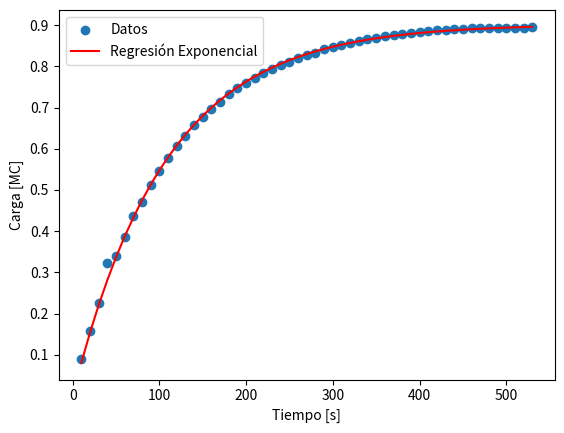

Generate this figure with matplotlib:
import numpy as np
import matplotlib.pyplot as plt

from scipy.optimize import curve_fit


# Datos proporcionados
tiempo = [10, 20, 30, 40, 50, 60, 70, 80, 90, 100, 110, 120, 130, 140, 150, 160, 170, 180, 190, 200,
          210, 220, 230, 240, 250, 260, 270, 280, 290, 300, 310, 320, 330, 340, 350, 360, 370, 380,
          390, 400, 410, 420, 430, 440, 450, 460, 470, 480, 490, 500, 510, 520, 530]
voltaje = [1.9, 3.33, 4.8, 6.89, 7.25, 8.2, 9.3, 10.01, 10.89, 11.64, 12.3, 12.9, 13.45, 13.98, 14.39,
           14.8, 15.2, 15.57, 15.89, 16.16, 16.4, 16.66, 16.89, 17.08, 17.27, 17.45, 17.61, 17.7, 17.91,
           18.01, 18.13, 18.25, 18.34, 18.42, 18.5, 18.58, 18.65, 18.71, 18.76, 18.81, 18.85, 18.89, 18.92,
           18.95, 18.97, 18.99, 19.0, 19.01, 19.02, 19.03, 19.03, 19.03, 19.04]
corriente = [0.84, 0.76, 0.7, 0.66, 0.58, 0.54, 0.5, 0.46, 0.42, 0.4, 0.36, 0.34, 0.31, 0.28, 0.26, 0.24,
             0.23, 0.21, 0.2, 0.19, 0.16, 0.16, 0.15, 0.14, 0.13, 0.12, 0.12, 0.11, 0.1, 0.1, 0.09, 0.09,
             0.08, 0.08, 0.08, 0.08, 0.07, 0.07, 0.07, 0.07, 0.07, 0.06, 0.06, 0.06, 0.06, 0.06, 0.06, 0.05,
             0.05, 0.05, 0.05, 0.05, 0.05]
carga = [89288.6, 156490.02, 225571.2, 323788.66, 340706.5, 385350.8, 437044.2, 470409.94, 511764.66, 547010.16,
         578026.2, 606222.6, 632069.3, 656976.12, 676243.66, 695511.2, 714308.8, 731696.58, 746734.66, 759423.04,
         770701.6, 782920.04, 793728.66, 802657.52, 811586.38, 820045.3, 827564.34, 831793.8, 841662.54, 846361.94,
         852001.22, 857640.5, 861869.96, 865629.48, 869389.0, 873148.52, 876438.1, 879257.74, 881607.44, 883957.14,
         885836.9, 887716.66, 889126.48, 890536.3, 891476.18, 892416.06, 892886.0, 893355.94, 893825.88, 894295.82,
         894295.82, 894295.82, 894765.76]

# Convertir las listas a arrays de NumPy
arr_tiempo = np.array(tiempo)
arr_voltaje = np.array(voltaje)
arr_corriente = np.array(corriente)
arr_carga = np.array(carga)/1000000

# Función exponencial
def exponential_func(t, Qmax, RC):
    return Qmax * (1 - np.exp(-t / RC))


params, covariance = curve_fit(exponential_func, arr_tiempo, arr_carga)


# Obtener los parámetros ajustados
Qmax_fit, RC_fit = params

# Coeficiente de correlación (R cuadrado)
residuals = arr_carga - exponential_func(arr_tiempo, Qmax_fit, RC_fit)
ss_res = np.sum(residuals**2)
ss_tot = np.sum((arr_carga - np.mean(arr_carga))**2)
r_squared = 1 - (ss_res / ss_tot)

print(f"R cuadrado: {r_squared:.2f}")


# Gráfico de los datos originales y la curva ajustada
plt.scatter(arr_tiempo, arr_carga, label='Datos')
plt.plot(arr_tiempo, exponential_func(arr_tiempo, Qmax_fit, RC_fit), color='red', label='Regresión Exponencial')
plt.xlabel('Tiempo [s]')
plt.ylabel('Carga [MC]')
plt.legend()
plt.show()

# Imprimir la ecuación de la regresión
print("\nEcuación de la regresión exponencial:")
print("Q(t) =", (Qmax_fit*1000000), " * (1 - exp(-t /", RC_fit, "))")
print("\nRedondeado se obtiene:")
print(f"Q(t) = {(Qmax_fit*1000000):.2f} * (1 - exp(-t /{RC_fit:.2f}))")

# Valor conocido de la capacitancia en microfaradios
capacitancia_microfaradios = 4700
print(f"\ncapacitancia conocida en microfaradios: {capacitancia_microfaradios}")
# Convertir la capacitancia a faradios
capacitancia_faradios = capacitancia_microfaradios * 1e-6

# Calcular el valor de la resistencia en ohmios
resistencia_ohmios = RC_fit / capacitancia_faradios

# Calcular el valor de la resistencia en kiloohmios (kΩ)
resistencia_kilohmios = resistencia_ohmios / 1000

# Valor redondeado en kΩ
resistencia_kilohmios_redondeada = round(resistencia_kilohmios)

# Imprimir el valor de la resistencia redondeada en kΩ
print("Valor de la resistencia (R):", resistencia_kilohmios_redondeada, "kΩ")


